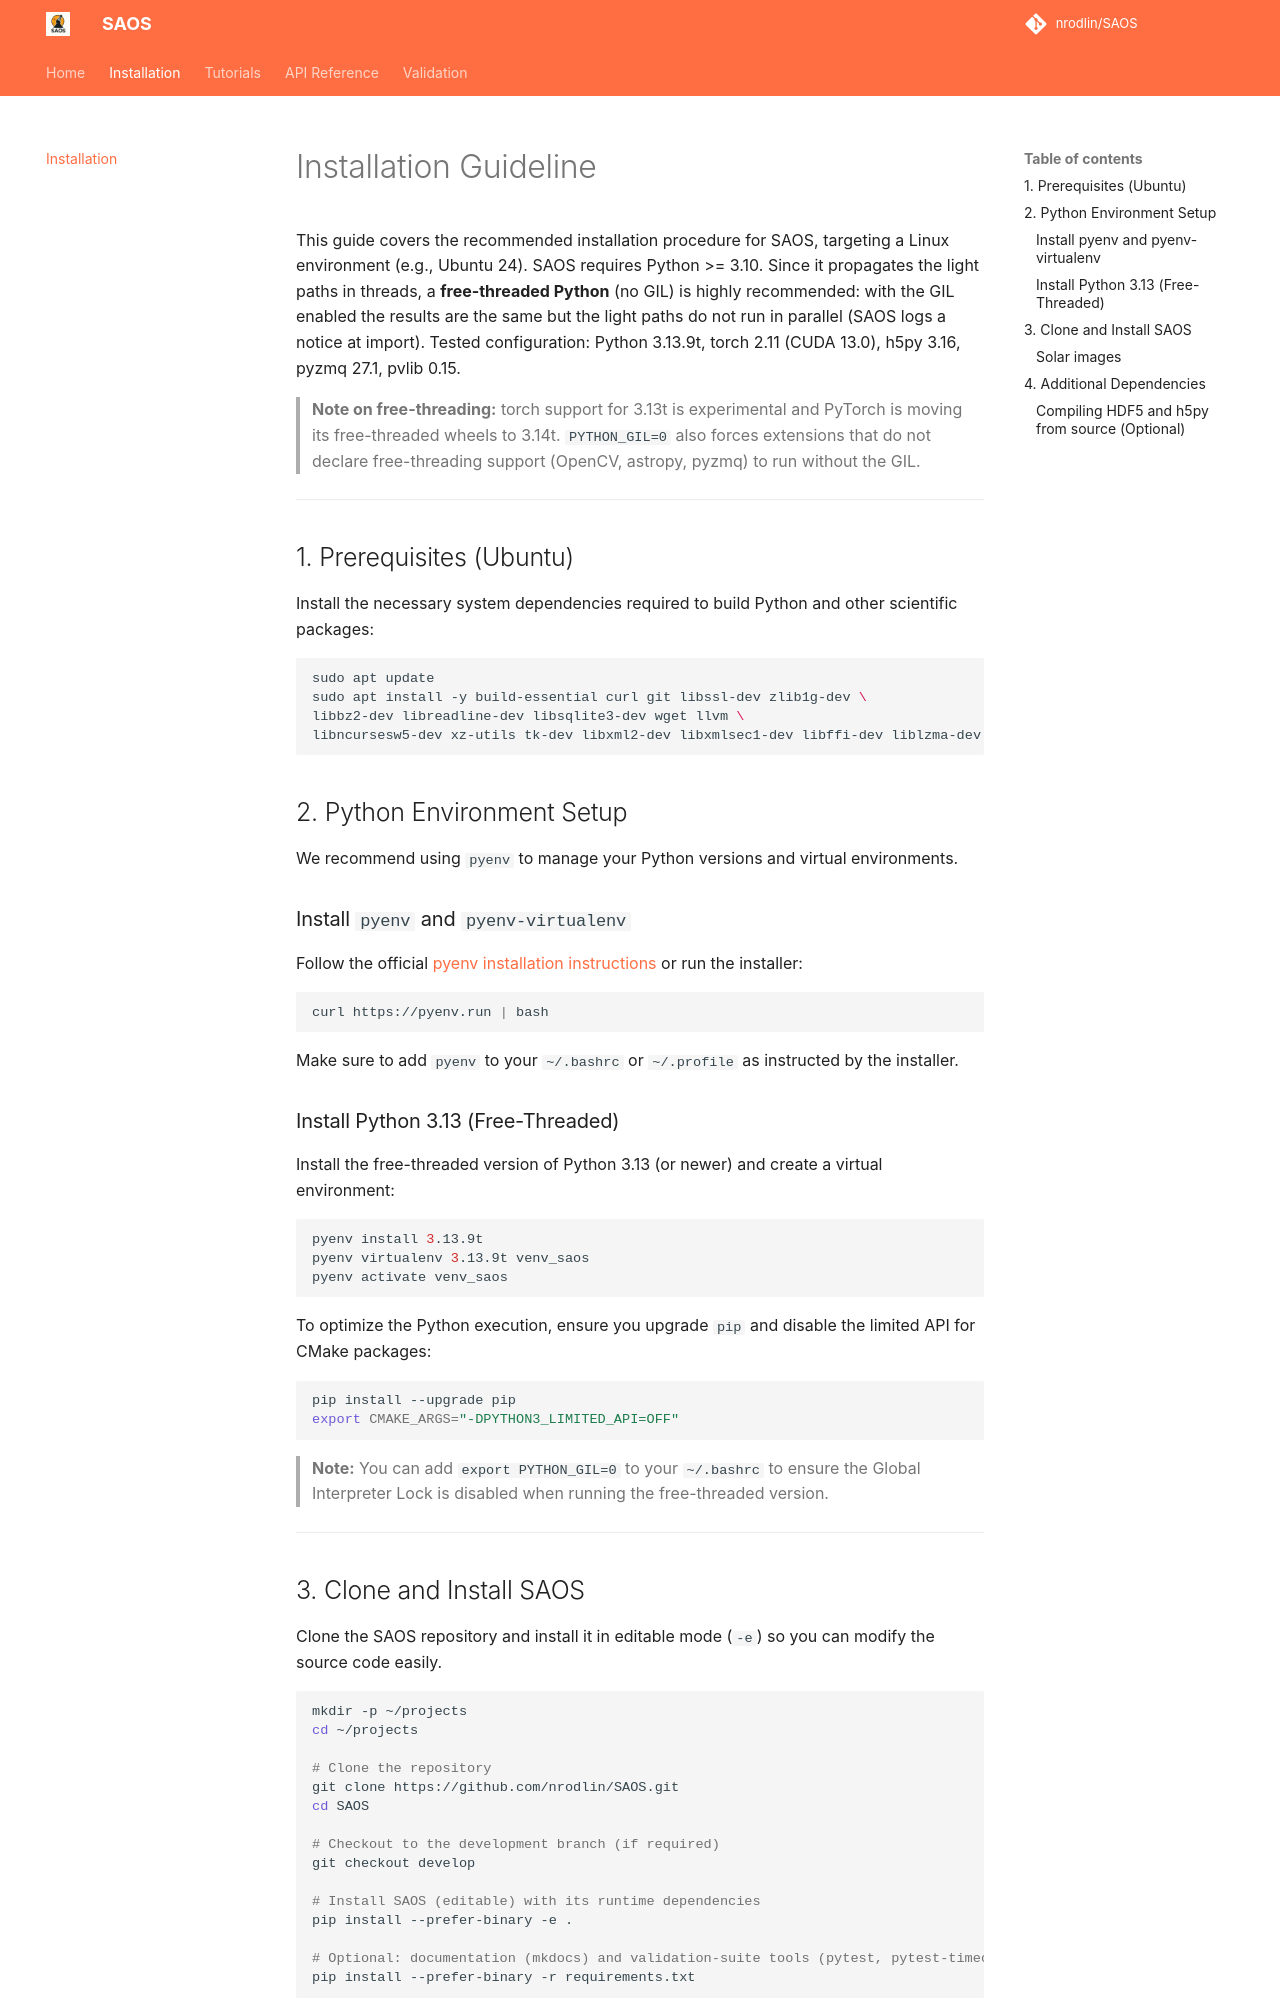

repository: nrodlin/SAOS · page: installation/index.html · generator: mkdocs

# Installation Guideline

This guide covers the recommended installation procedure for SAOS, targeting a Linux environment (e.g., Ubuntu 24). 
SAOS requires Python >= 3.10. Since it propagates the light paths in threads, a **free-threaded Python** (no GIL) is highly
recommended: with the GIL enabled the results are the same but the light paths do not run in parallel (SAOS logs a notice at
import). Tested configuration: Python 3.13.9t, torch 2.11 (CUDA 13.0), h5py 3.16, pyzmq 27.1, pvlib 0.15.

> **Note on free-threading:** torch support for 3.13t is experimental and PyTorch is moving its free-threaded wheels to 3.14t.
> `PYTHON_GIL=0` also forces extensions that do not declare free-threading support (OpenCV, astropy, pyzmq) to run without the
> GIL.

---

## 1. Prerequisites (Ubuntu)

Install the necessary system dependencies required to build Python and other scientific packages:

```bash
sudo apt update
sudo apt install -y build-essential curl git libssl-dev zlib1g-dev \
libbz2-dev libreadline-dev libsqlite3-dev wget llvm \
libncursesw5-dev xz-utils tk-dev libxml2-dev libxmlsec1-dev libffi-dev liblzma-dev
```

## 2. Python Environment Setup

We recommend using `pyenv` to manage your Python versions and virtual environments.

### Install `pyenv` and `pyenv-virtualenv`

Follow the official [pyenv installation instructions](https://github.com/pyenv/pyenv) or run the installer:

```bash
curl https://pyenv.run | bash
```
Make sure to add `pyenv` to your `~/.bashrc` or `~/.profile` as instructed by the installer.

### Install Python 3.13 (Free-Threaded)

Install the free-threaded version of Python 3.13 (or newer) and create a virtual environment:

```bash
pyenv install 3.13.9t
pyenv virtualenv 3.13.9t venv_saos
pyenv activate venv_saos
```

To optimize the Python execution, ensure you upgrade `pip` and disable the limited API for CMake packages:

```bash
pip install --upgrade pip
export CMAKE_ARGS="-DPYTHON3_LIMITED_API=OFF"
```

> **Note:** You can add `export PYTHON_GIL=0` to your `~/.bashrc` to ensure the Global Interpreter Lock is disabled when running the free-threaded version.

---
